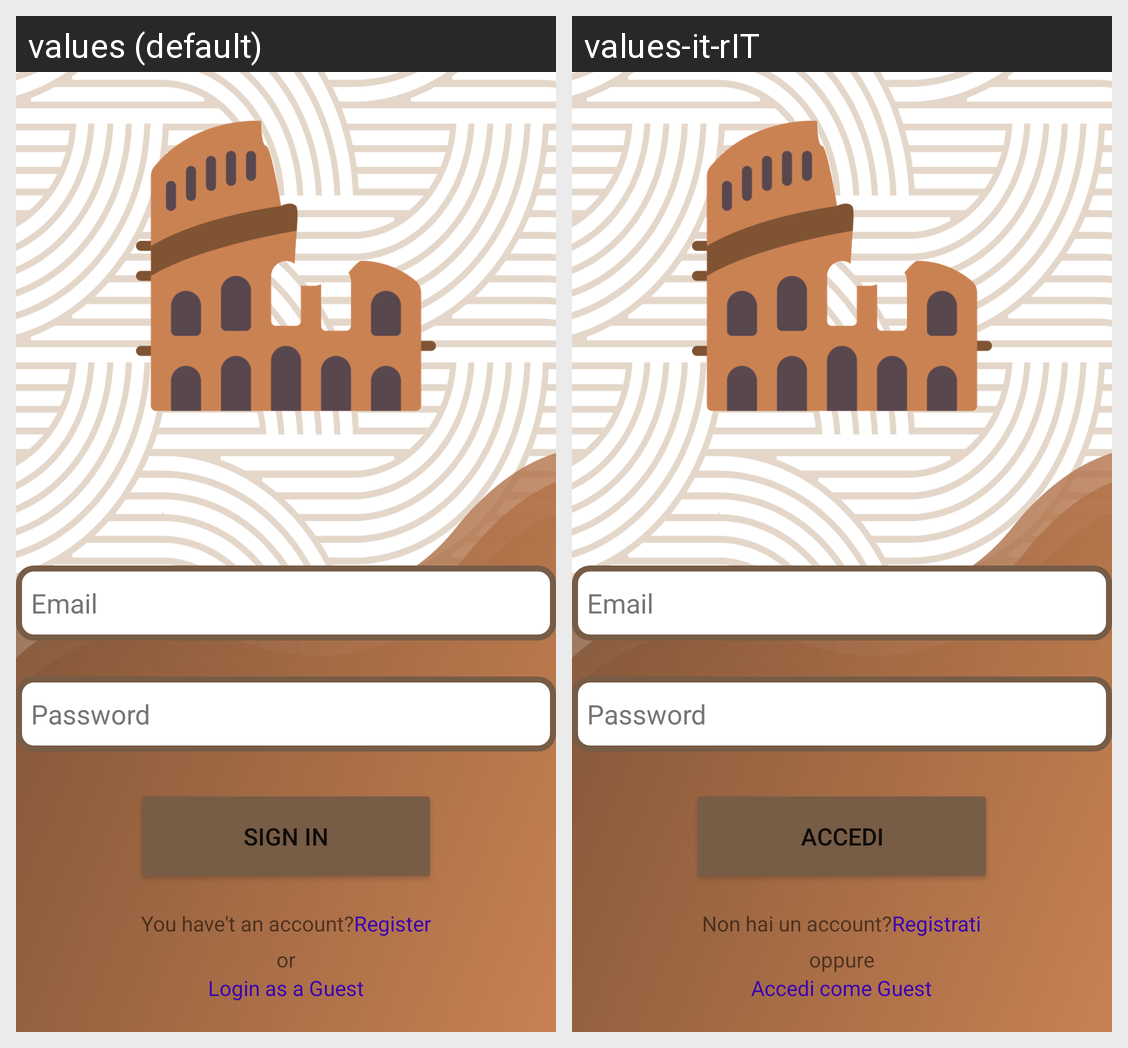

Strings drawn on this Android screen and how each of the app's shown locales translates them:
Android screen res/layout/activity_login.xml rendered under 2 locales, left to right: values (default), values-it-rIT. Device: Nexus 5 (rendered at 1080×1920; each locale shown at half size, 540×960, under a caption strip naming it); theme Theme.ECultureExperience.NoActionBar.
Strings drawn on this screen, with the default value and each locale's value (text and hints the layout hard-codes, and strings that could not be matched under every locale, appear in the picture but are not listed):

prompt_email
  values: Email
  values-it-rIT: Email  [not translated; the default value is used]

prompt_password
  values: Password
  values-it-rIT: Password  [not translated; the default value is used]

action_sign_in
  values: Sign in
  values-it-rIT: Accedi

no_account
  values: You have't an account?
  values-it-rIT: Non hai un account?

action_register
  values: Register
  values-it-rIT: Registrati

or
  values: or
  values-it-rIT: oppure

guest_login
  values: Login as a Guest
  values-it-rIT: Accedi come Guest
